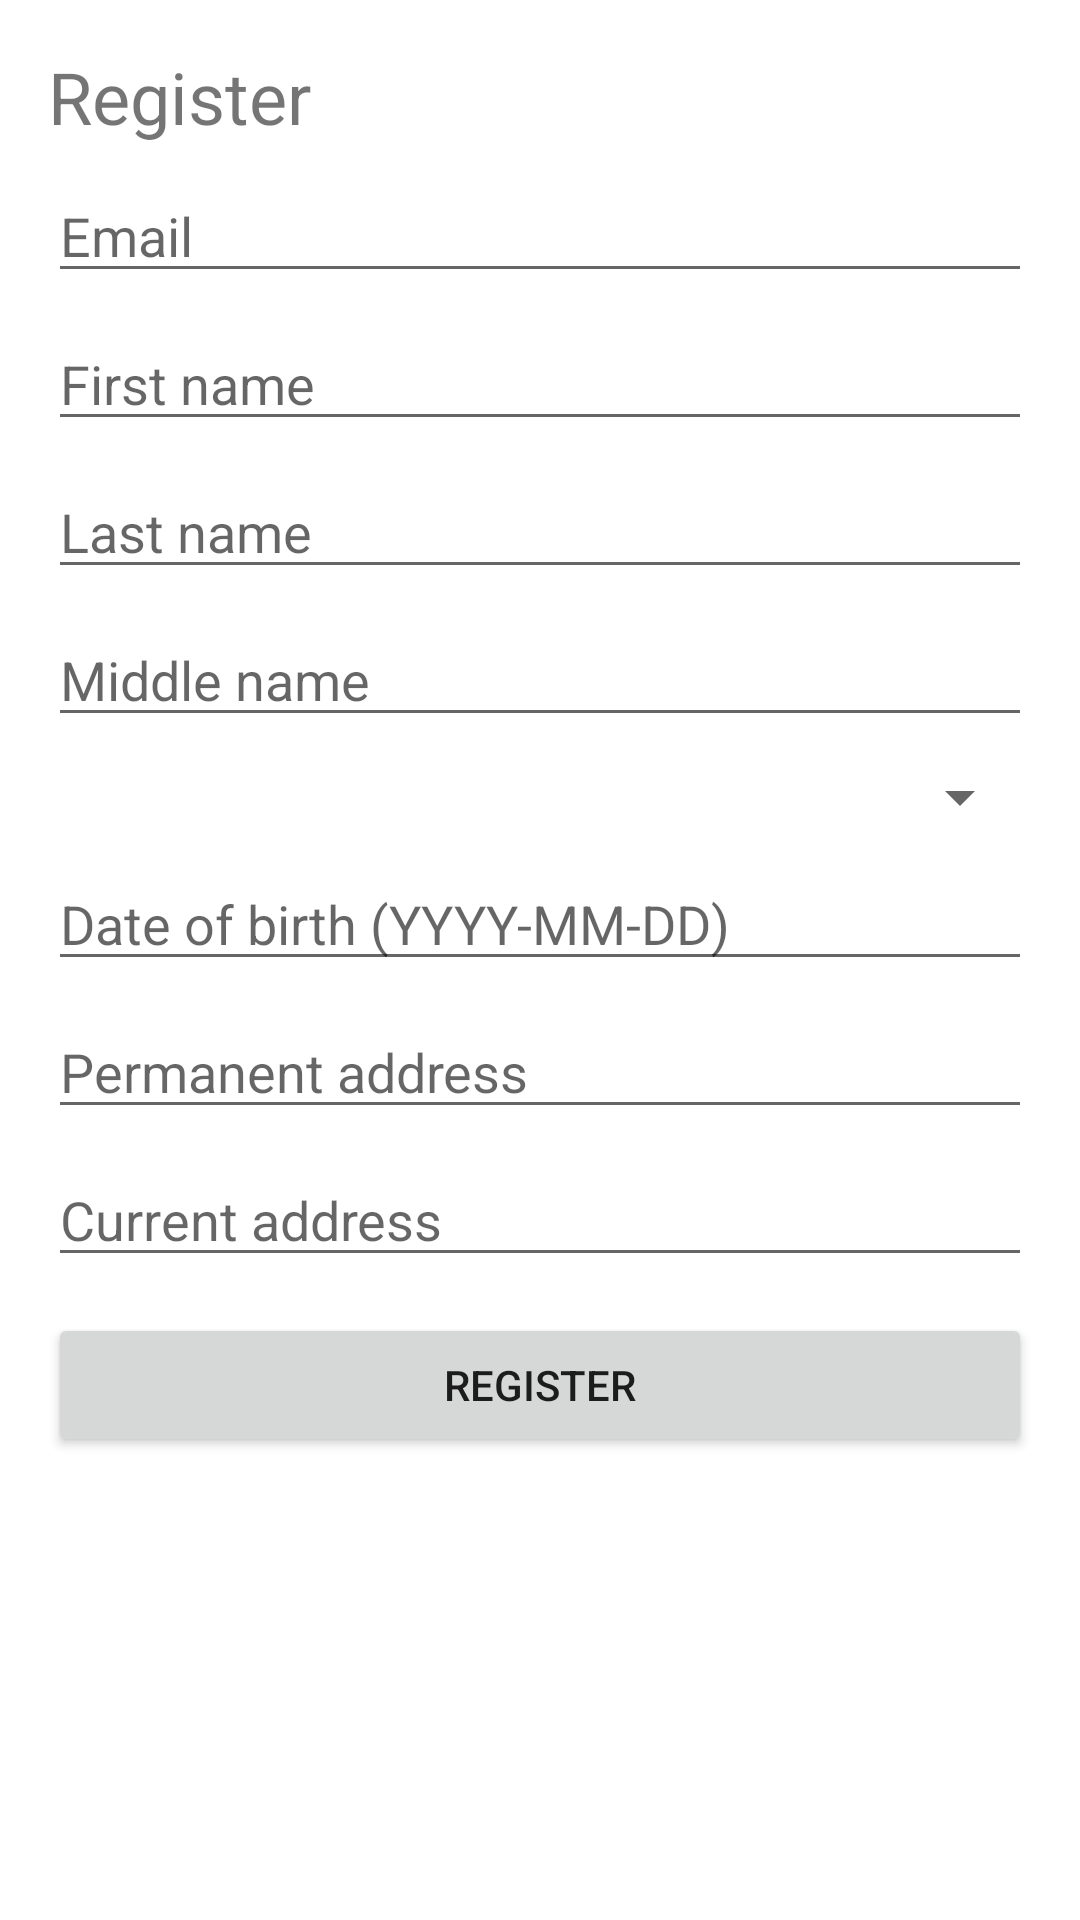

Here is an Android app screen rendered from its layout file. Give the layout XML and the strings, colors and styles it references.
<!-- AndroidManifest.xml: application theme Theme.CBSIAndroidClient -->
<!-- res/layout/activity_register.xml -->
<?xml version="1.0" encoding="utf-8"?>
<ScrollView xmlns:android="http://schemas.android.com/apk/res/android"
    android:layout_width="match_parent"
    android:layout_height="match_parent">

    <LinearLayout
        android:layout_width="match_parent"
        android:layout_height="wrap_content"
        android:orientation="vertical"
        android:padding="16dp">

        <TextView
            android:layout_width="wrap_content"
            android:layout_height="wrap_content"
            android:text="Register" 
            android:textSize="24sp"
            android:paddingBottom="8dp"/>

        <EditText
            android:id="@+id/reg_email"
            android:layout_width="match_parent"
            android:layout_height="wrap_content"
            android:hint="Email"/>

        <EditText
            android:id="@+id/reg_first"
            android:layout_width="match_parent"
            android:layout_height="wrap_content"
            android:hint="First name"
            android:layout_marginTop="8dp" />

        <EditText
            android:id="@+id/reg_last"
            android:layout_width="match_parent"
            android:layout_height="wrap_content"
            android:hint="Last name"
            android:layout_marginTop="8dp" />

        <EditText
            android:id="@+id/reg_middle"
            android:layout_width="match_parent"
            android:layout_height="wrap_content"
            android:hint="Middle name"
            android:layout_marginTop="8dp" />

        <Spinner
            android:id="@+id/reg_sex"
            android:layout_width="match_parent"
            android:layout_height="wrap_content"
            android:layout_marginTop="8dp" />

        <EditText
            android:id="@+id/reg_dob"
            android:layout_width="match_parent"
            android:layout_height="wrap_content"
            android:hint="Date of birth (YYYY-MM-DD)"
            android:inputType="date"
            android:layout_marginTop="8dp" />

        <EditText
            android:id="@+id/reg_perm"
            android:layout_width="match_parent"
            android:layout_height="wrap_content"
            android:hint="Permanent address"
            android:layout_marginTop="8dp" />

        <EditText
            android:id="@+id/reg_curr"
            android:layout_width="match_parent"
            android:layout_height="wrap_content"
            android:hint="Current address"
            android:layout_marginTop="8dp" />

        <Button
            android:id="@+id/btn_register"
            android:layout_width="match_parent"
            android:layout_height="wrap_content"
            android:text="Register"
            android:layout_marginTop="12dp" />

    </LinearLayout>

</ScrollView>
<!-- resources referenced by this layout -->
<resources>
  <style name="Theme.CBSIAndroidClient" parent="Theme.MaterialComponents.DayNight.NoActionBar" />
</resources>
